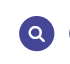
Workflow: Main

Step 1: Screen CV Click - 'Q' (Main)
